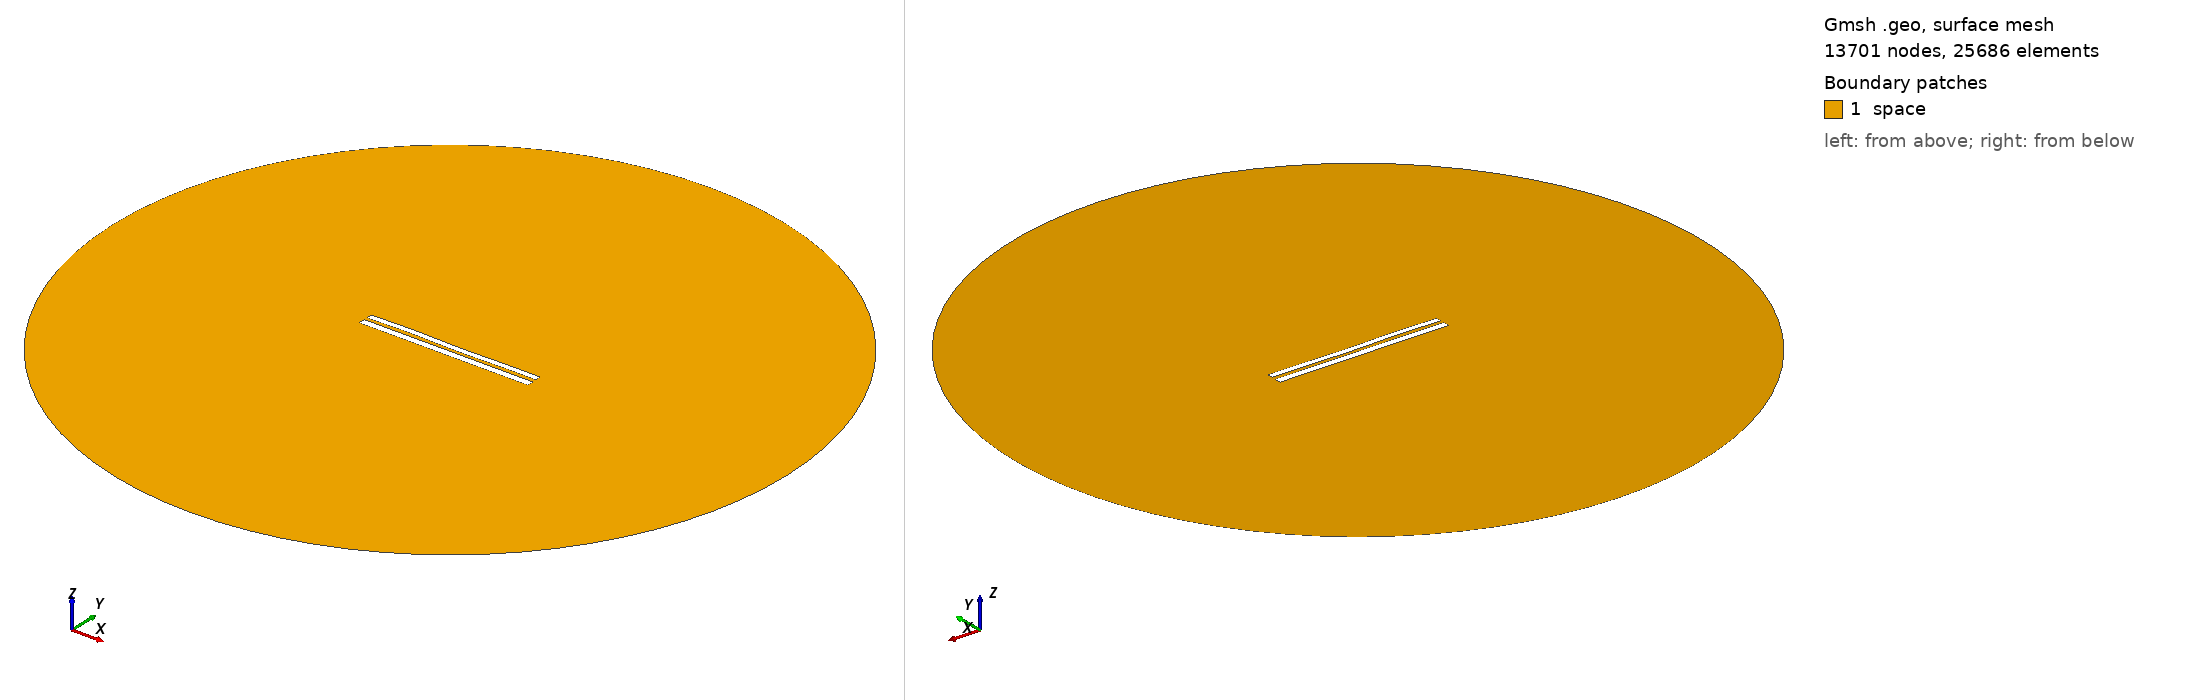

Gmsh geometry script, surface-meshed: 13701 nodes, 25686 surface elements. Boundary patches (legend numbers): 1 space. Left view from above one corner, right view from below the opposite corner. Legend entries are the model's physical surfaces. The drawing asked Gmsh for element sizes between 1% and 20% of the model's largest extent; the script's own settings can give other sizes.

=== 7450.geo (drawn) ===
//---------------------------------------
// Geometry kernel
//---------------------------------------

SetFactory("OpenCASCADE");



//---------------------------------------
// Parameters of the geometry
//---------------------------------------

// Overetch of the upper plate
overetch = 0.25;

// Distance between the plates
distance = 1.75;

// Discretization over the x axis (for the deformation)
nx = 50; 

// Length of the plate
L = 100 - overetch; 

// Number of modes
n = 4; 

// 1st mode coefficient
coeff(1) = 0.15;
beta(1) = 0.596864 * 3.1415926535 / L;

// 2nd mode coefficient
coeff(2) = 0.0;
beta(2) = 1.49418 * 3.1415926535 / L;

// 3rd mode coefficient
coeff(3) = 0.15;
beta(3) = 2.50025 * 3.1415926535 / L;

// 4th mode coefficient
coeff(4) = 0.15;
beta(4) = 3.49999 * 3.1415926535 / L;



//---------------------------------------
// Upper plate (deformed rectangle)
//---------------------------------------

// Coordiantes of the upper plate
xmin = -50;
xmax = 50 - overetch;

// Height of the upper plate
yheight = 4 - 2 * overetch;

// Indexes of the points
UpperID[] = {};
LowerID[] = {};
LeftID[] = {};
RightID[] = {};

// Point index
p = 1;

// Horizontal edges
For i In {1:nx}
    x = xmin + (i-1)*(xmax - xmin)/(nx-1);

    y_bottom = distance / 2 + overetch;
    For j In {1:n}
        C = (Cosh(beta(j)*L) + Cos(beta(j)*L)) / (Sinh(beta(j)*L) + Sin(beta(j)*L));
        y_bottom  = y_bottom + coeff(j) * (Cosh(beta(j)*(x+50)) - Cos(beta(j)*(x+50)) - C * (Sinh(beta(j)*(x+50)) - Sin(beta(j)*(x+50))));
    EndFor

    y_top = y_bottom + yheight;

    Point(p) = {x, y_top, 0, 1.0};
    UpperID[i] = p;
    p = p + 1;

    Point(p) = {x, y_bottom, 0, 1.0};
    LowerID[i] = p;
    p = p + 1;
EndFor

// Create point lists
UpperPts[] = {}; LowerPts[] = {};
For i In {1:nx}
  UpperPts[] += {UpperID[i]};
  LowerPts[] += {LowerID[i]};
EndFor

// Build splines
Spline(1) = {UpperPts[]};
Spline(2) = {LowerPts[]};
Line(3) = {LowerPts[nx-1], UpperPts[nx-1]};
Line(4) = {LowerPts[0], UpperPts[0]};

// Build the plane surface
Curve Loop(1) = {2, 3, -1, -4};
Plane Surface(1) = {1};



//---------------------------------------
// Lower plate (rectangle)
//---------------------------------------

// Vertices
Point(1001) = {-50, -1, 0, 1.0};
Point(1002) = { 50, -1, 0, 1.0};
Point(1003) = { 50,  -5, 0, 1.0};
Point(1004) = {-50,  -5, 0, 1.0};

// Edges
Line(5) = {1001, 1002};
Line(6) = {1002, 1003};
Line(7) = {1003, 1004};
Line(8) = {1004, 1001};

// Plane surface
Line Loop(2) = {5, 6, 7, 8};
Plane Surface(2) = {2}; 



//---------------------------------------
// Outer (fictious) boundary
//---------------------------------------

// Points
Point(1005) = {0, 0, 0};       // Center
Point(1006) = {200, 0, 0};     // Start point
Point(1007) = {0, 200, 0};     // 90 degrees
Point(1008) = {-200, 0, 0};    // 180 degrees
Point(1009) = {0, -200, 0};    // 270 degrees

// Circle arcs (each needs start, center, end)
Circle(9) = {1006, 1005, 1007};
Circle(10) = {1007, 1005, 1008};
Circle(11) = {1008, 1005, 1009};
Circle(12) = {1009, 1005, 1006};

// Plane surface for the entire domain
Curve Loop(3) = {9, 10, 11, 12};
Surface(3) = {3};

// Subtract the plates from the whole domain to obtain the actual domain where we want to solve the equations
BooleanDifference{ Surface{3}; Delete; }{ Surface{1}; Surface{2}; Delete; }




//---------------------------------------
// Transfinite Lines/Curves
//---------------------------------------

// Set the number of points on the boundaries
r = 7;

// Plates
Transfinite Curve {1, 2} = 50*r Using Progression 1;
Transfinite Curve {3, 4} = 2*r Using Progression 1;
Transfinite Line {5, 7} = 50*r Using Progression 1;
Transfinite Line {6, 8} = 2*r Using Progression 1;

// Outer boundary
Transfinite Line {9, 10, 11, 12} = 20 Using Progression 1;



//---------------------------------------
// Physical groups
//---------------------------------------                

// Physical curves (boundaries)
Physical Line("force_segment", 10) = {2};
Physical Line("upper_plate", 11) = {1, 3, 4};
Physical Line("lower_plate", 12) = {5, 6, 7, 8};
Physical Line("boundary", 20) = {9, 10, 11, 12};

// Physical Surfaces
Physical Surface("space", 30) = {3};



//---------------------------------------
// 6. Generate the Mesh
//---------------------------------------

// 2D mesh generation
Mesh 2;
